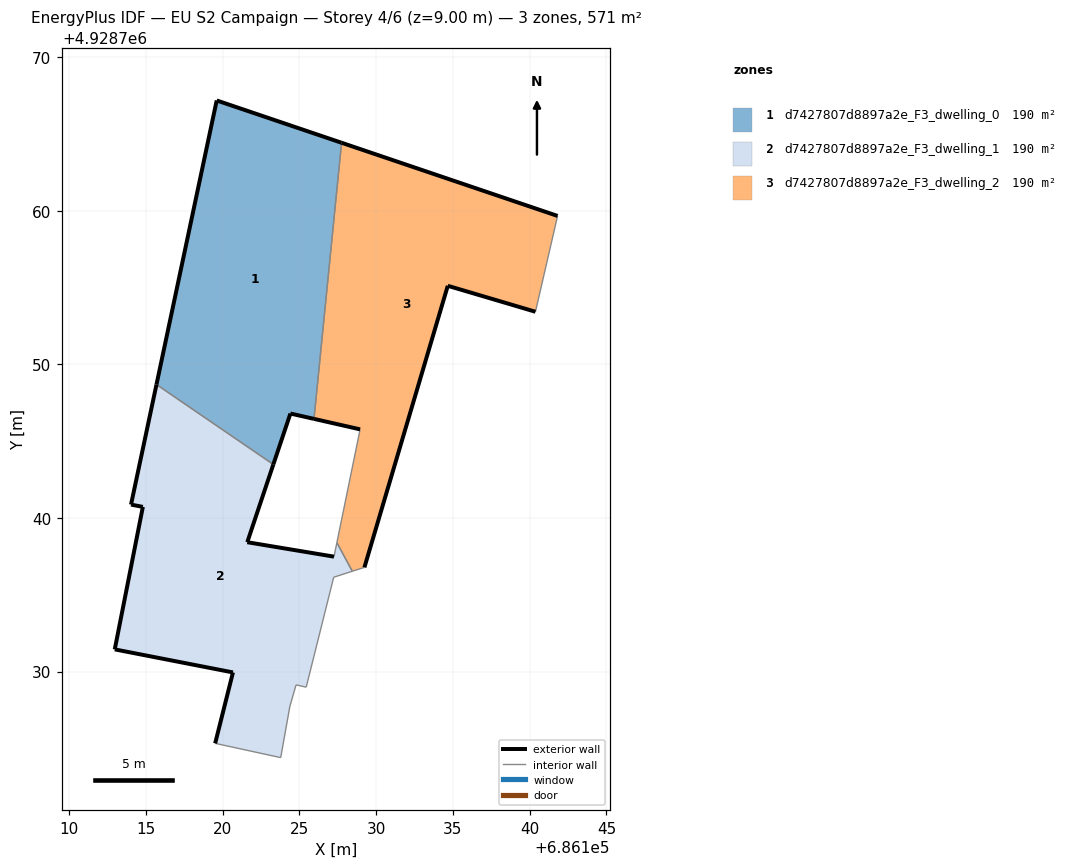
=== STOREY PLAN SPEC (per zone: floor XY polygon, exterior-wall plan segments, windows/doors) ===
zone 1: d7427807d8897a2e_F3_dwelling_0  (190.3 m²)
  floor: (686125.96, 4928746.46) (686127.75, 4928764.44) (686119.62, 4928767.19) (686115.70, 4928748.69) (686123.31, 4928743.49) (686124.42, 4928746.80)
  exterior wall: (686125.96, 4928746.46) – (686124.42, 4928746.80)  [1.6 m]
  exterior wall: (686124.42, 4928746.80) – (686123.31, 4928743.49)  [3.5 m]
  exterior wall: (686115.70, 4928748.69) – (686119.62, 4928767.19)  [18.9 m]
  exterior wall: (686119.62, 4928767.19) – (686127.75, 4928764.44)  [8.6 m]
  interior walls: 2
zone 2: d7427807d8897a2e_F3_dwelling_1  (190.3 m²)
  floor: (686123.79, 4928724.39) (686124.39, 4928727.75) (686124.79, 4928729.13) (686125.45, 4928728.98) (686127.24, 4928736.14) (686128.45, 4928736.53) (686127.45, 4928738.39) (686127.26, 4928737.48) (686121.61, 4928738.42) (686123.31, 4928743.49) (686115.70, 4928748.69) (686114.04, 4928740.87) (686114.81, 4928740.72) (686112.98, 4928731.44) (686120.68, 4928729.94) (686119.52, 4928725.32)
  exterior wall: (686114.04, 4928740.87) – (686115.70, 4928748.69)  [8.0 m]
  exterior wall: (686123.31, 4928743.49) – (686121.61, 4928738.42)  [5.3 m]
  exterior wall: (686121.61, 4928738.42) – (686127.26, 4928737.48)  [5.7 m]
  exterior wall: (686119.52, 4928725.32) – (686120.68, 4928729.94)  [4.8 m]
  exterior wall: (686120.68, 4928729.94) – (686112.98, 4928731.44)  [7.8 m]
  exterior wall: (686112.98, 4928731.44) – (686114.81, 4928740.72)  [9.5 m]
  exterior wall: (686114.81, 4928740.72) – (686114.04, 4928740.87)  [0.8 m]
  interior walls: 9
zone 3: d7427807d8897a2e_F3_dwelling_2  (190.3 m²)
  floor: (686129.24, 4928736.78) (686134.67, 4928755.12) (686140.38, 4928753.43) (686141.82, 4928759.67) (686127.75, 4928764.44) (686125.96, 4928746.46) (686128.96, 4928745.77) (686127.45, 4928738.39) (686128.45, 4928736.53)
  exterior wall: (686140.38, 4928753.43) – (686134.67, 4928755.12)  [6.0 m]
  exterior wall: (686134.67, 4928755.12) – (686129.24, 4928736.78)  [19.1 m]
  exterior wall: (686128.96, 4928745.77) – (686125.96, 4928746.46)  [3.1 m]
  exterior wall: (686127.75, 4928764.44) – (686141.82, 4928759.67)  [14.9 m]
  interior walls: 5

=== DERIVED (storey summary) ===
Building: EU S2 Campaign
Storey: 4 of 6  (floor level z = 9.00 m)
Storey gross floor area: 570.9 m²
Zones on this storey: 3
  - d7427807d8897a2e_F3_dwelling_0: floor 190.3 m²; exterior wall 32.6 m (97.7 m²); WWR 0.0%
  - d7427807d8897a2e_F3_dwelling_1: floor 190.3 m²; exterior wall 41.9 m (125.7 m²); WWR 0.0%
  - d7427807d8897a2e_F3_dwelling_2: floor 190.3 m²; exterior wall 43.0 m (129.0 m²); WWR 0.0%
Zone adjacency (shared interzone walls):
  - d7427807d8897a2e_F3_dwelling_0 ↔ d7427807d8897a2e_F3_dwelling_1
  - d7427807d8897a2e_F3_dwelling_0 ↔ d7427807d8897a2e_F3_dwelling_2
  - d7427807d8897a2e_F3_dwelling_1 ↔ d7427807d8897a2e_F3_dwelling_2